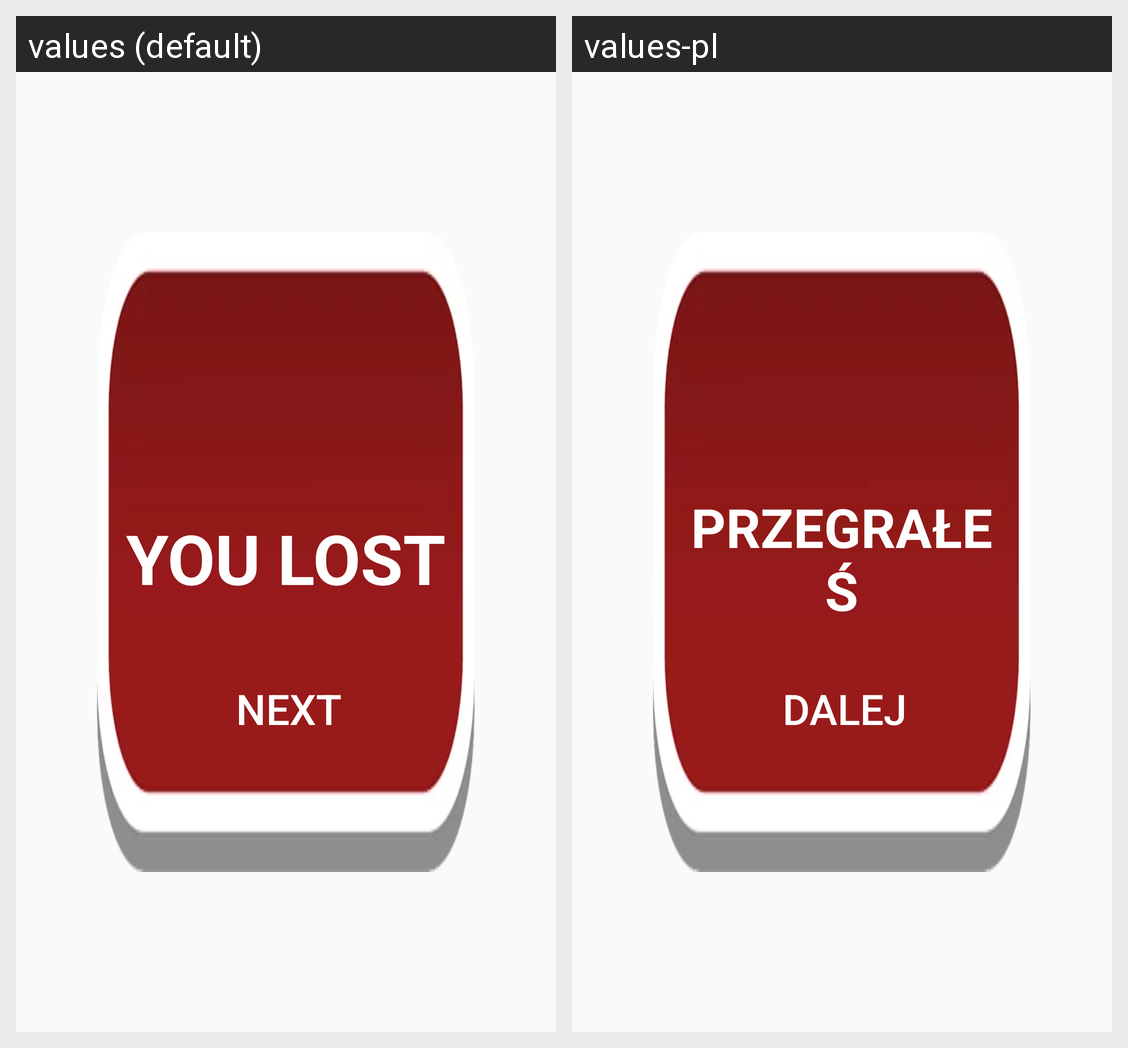

Translations of the strings shown on this Android screen, per locale in the grid:
Android screen res/layout/fragment_losedialog.xml rendered under 2 locales, left to right: values (default), values-pl. Device: Nexus 5 (rendered at 1080×1920; each locale shown at half size, 540×960, under a caption strip naming it); theme Theme.AppCompat.Light.NoActionBar.FullScreen.
Strings drawn on this screen, with the default value and each locale's value (text and hints the layout hard-codes, and strings that could not be matched under every locale, appear in the picture but are not listed):

lose
  values: YOU LOST
  values-pl: PRZEGRAŁEŚ

next
  values: NEXT
  values-pl: DALEJ
